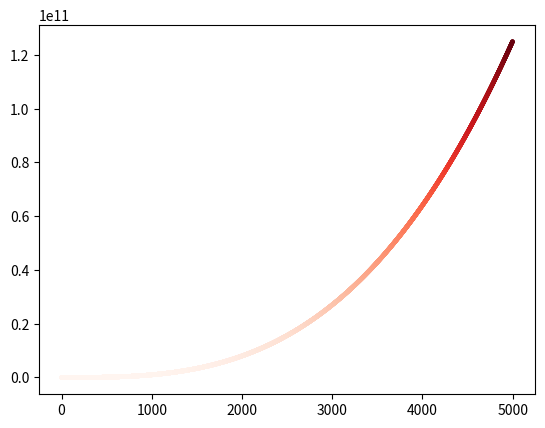

This figure's Python source:
import matplotlib.pyplot as plt

def cubed_values(initial_values):
	#returns cubed values of numbers in initial_values list
	cubed_values = []
	for i in initial_values:
		i = i ** 3
		cubed_values.append(i)
	return cubed_values

x_values = list(range(1, 5000))
y_values = cubed_values(x_values)

plt.scatter(x_values, y_values, c=y_values, cmap=plt.cm.Reds, s=5)

plt.show()
